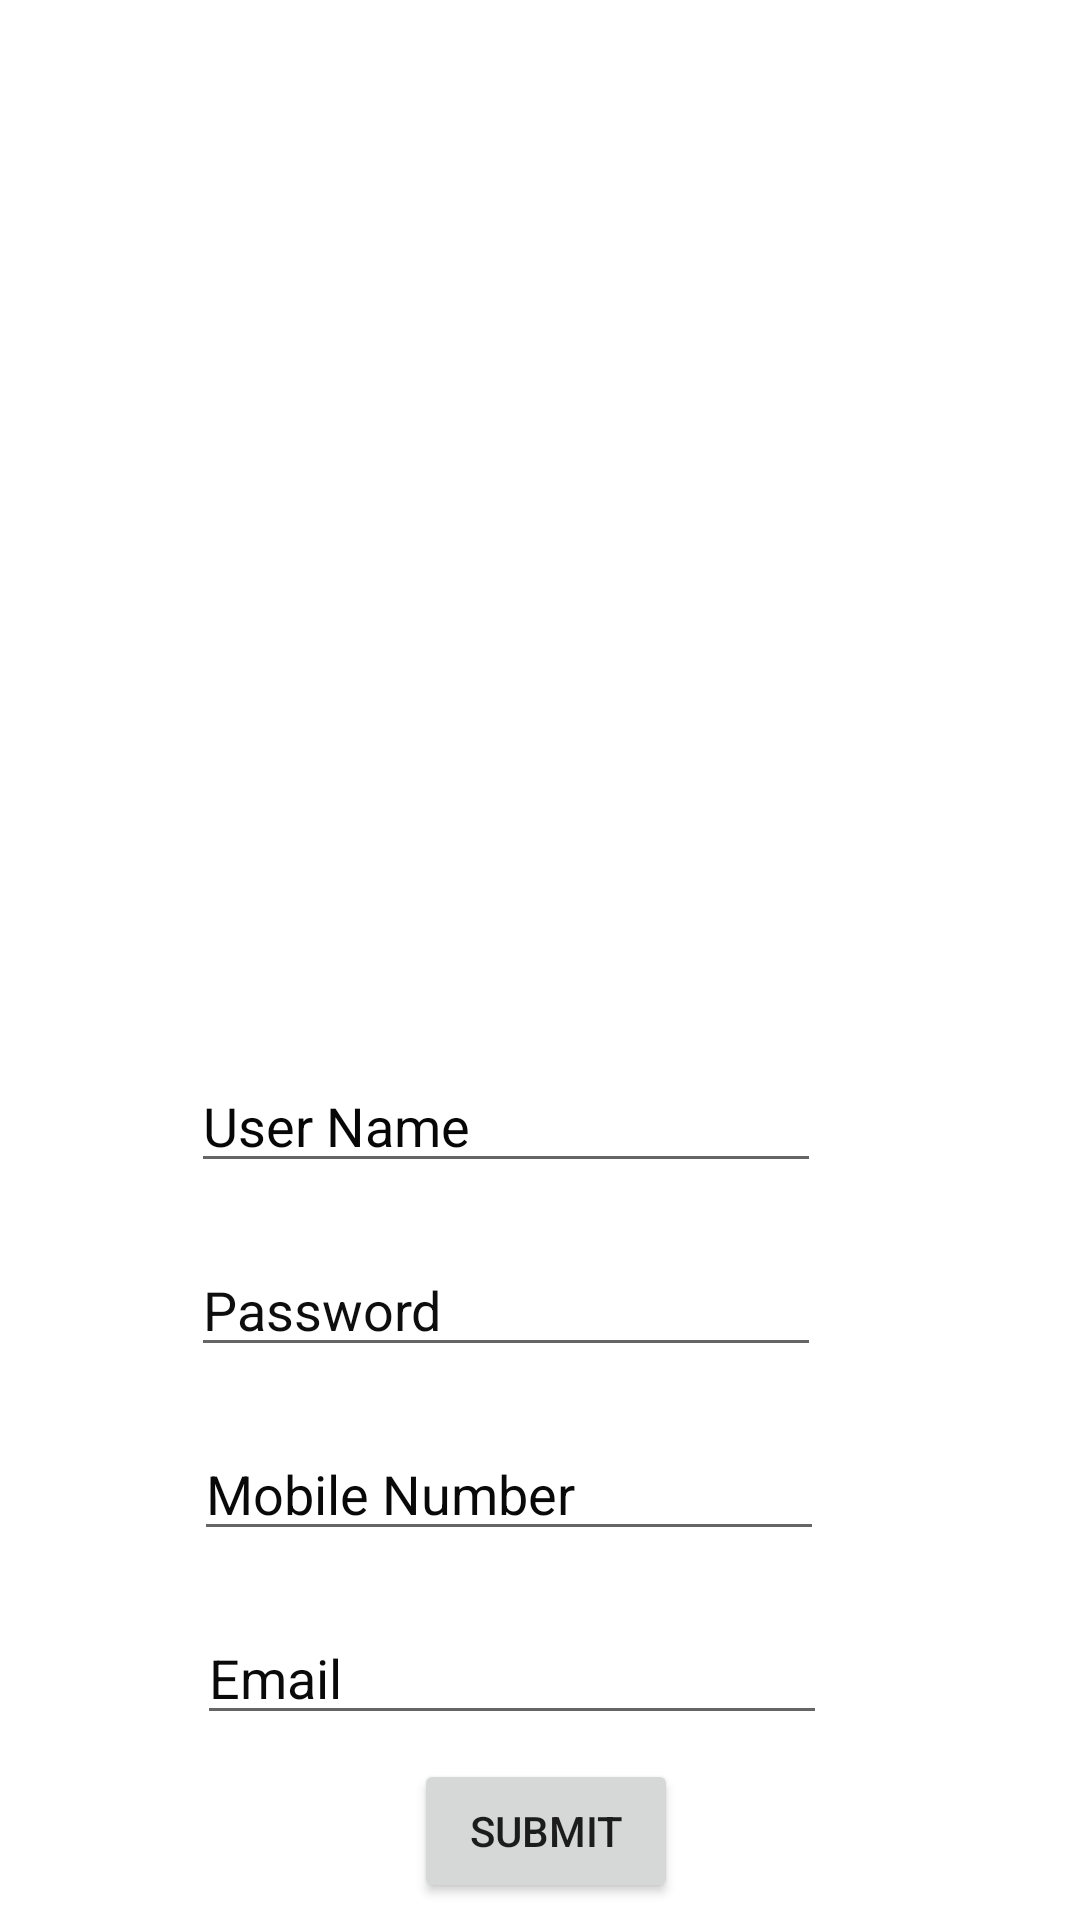

Here is an Android app screen rendered from its layout file. Give the layout XML and the strings, colors and styles it references.
<!-- AndroidManifest.xml: application theme Theme.OnTheWay -->
<!-- res/layout/activity_sign_up.xml -->
<?xml version="1.0" encoding="utf-8"?>
<androidx.constraintlayout.widget.ConstraintLayout xmlns:android="http://schemas.android.com/apk/res/android"
    xmlns:app="http://schemas.android.com/apk/res-auto"
    xmlns:tools="http://schemas.android.com/tools"
    android:layout_width="match_parent"
    android:layout_height="match_parent"
    tools:context=".SignUpActivity">

    <ImageView
        android:id="@+id/imageView"
        android:layout_width="213dp"
        android:layout_height="171dp"
        android:layout_marginStart="86dp"
        android:layout_marginTop="142dp"
        android:layout_marginEnd="112dp"
        app:layout_constraintEnd_toEndOf="parent"
        app:layout_constraintStart_toStartOf="parent"
        app:layout_constraintTop_toTopOf="parent"
        app:srcCompat="@drawable/ic_baseline_directions_bike_24" />

    <EditText
        android:id="@+id/usernameid"
        android:layout_width="wrap_content"
        android:layout_height="wrap_content"
        android:layout_marginStart="89dp"
        android:layout_marginTop="40dp"
        android:layout_marginEnd="112dp"
        android:ems="10"
        android:hint="User Name"
        android:inputType="textPersonName"
        android:textColorHint="#070707"
        app:layout_constraintEnd_toEndOf="parent"
        app:layout_constraintStart_toStartOf="parent"
        app:layout_constraintTop_toBottomOf="@+id/imageView" />

    <EditText
        android:id="@+id/passid"
        android:layout_width="wrap_content"
        android:layout_height="wrap_content"
        android:layout_marginStart="89dp"
        android:layout_marginTop="20dp"
        android:layout_marginEnd="112dp"
        android:ems="10"
        android:hint="Password"
        android:inputType="textPersonName"
        android:textColorHint="#0E0E0E"
        app:layout_constraintEnd_toEndOf="parent"
        app:layout_constraintStart_toStartOf="parent"
        app:layout_constraintTop_toBottomOf="@+id/usernameid" />

    <EditText
        android:id="@+id/mobilenoid"
        android:layout_width="wrap_content"
        android:layout_height="wrap_content"
        android:layout_marginStart="90dp"
        android:layout_marginTop="20dp"
        android:layout_marginEnd="111dp"
        android:ems="10"
        android:hint="Mobile Number"
        android:inputType="textPersonName"
        android:textColorHint="#090909"
        app:layout_constraintEnd_toEndOf="parent"
        app:layout_constraintStart_toStartOf="parent"
        app:layout_constraintTop_toBottomOf="@+id/passid" />

    <EditText
        android:id="@+id/emailid"
        android:layout_width="wrap_content"
        android:layout_height="wrap_content"
        android:layout_marginStart="91dp"
        android:layout_marginTop="20dp"
        android:layout_marginEnd="110dp"
        android:ems="10"
        android:hint="Email"
        android:inputType="textPersonName"
        android:textColorHint="#0B0A0A"
        app:layout_constraintEnd_toEndOf="parent"
        app:layout_constraintStart_toStartOf="parent"
        app:layout_constraintTop_toBottomOf="@+id/mobilenoid" />

    <Button
        android:id="@+id/submitbtnid"
        android:layout_width="wrap_content"
        android:layout_height="wrap_content"
        android:layout_marginStart="149dp"
        android:layout_marginTop="8dp"
        android:layout_marginEnd="168dp"
        android:text="Submit"
        android:onClick="signupButtonclicked"
        app:layout_constraintEnd_toEndOf="parent"
        app:layout_constraintHorizontal_bias="0.25"
        app:layout_constraintStart_toStartOf="parent"
        app:layout_constraintTop_toBottomOf="@+id/emailid" />

    <ProgressBar
        android:id="@+id/progressBarid"
        style="?android:attr/progressBarStyle"
        android:layout_width="wrap_content"
        android:layout_height="wrap_content"
        app:layout_constraintBottom_toBottomOf="parent"
        app:layout_constraintEnd_toEndOf="parent"
        app:layout_constraintStart_toStartOf="parent"
        app:layout_constraintTop_toTopOf="parent"
        android:visibility="gone"
        />
</androidx.constraintlayout.widget.ConstraintLayout>
<!-- resources referenced by this layout -->
<resources>
  <style name="Theme.OnTheWay" parent="Theme.MaterialComponents.DayNight.DarkActionBar">
          
          <item name="colorPrimary">@color/purple_500</item>
          <item name="colorPrimaryVariant">@color/purple_700</item>
          <item name="colorOnPrimary">@color/white</item>
          
          <item name="colorSecondary">@color/teal_200</item>
          <item name="colorSecondaryVariant">@color/teal_700</item>
          <item name="colorOnSecondary">@color/black</item>
          
          <item name="android:statusBarColor" tools:targetApi="l">?attr/colorPrimaryVariant</item>
          
      </style>
  <!-- not gathered from this repository: default colours our renderer supplied (Android Studio template values) -->
  <color name="purple_500">#FF6200EE</color>
  <color name="purple_700">#FF3700B3</color>
  <color name="teal_200">#FF03DAC5</color>
  <color name="teal_700">#FF018786</color>
  <color name="black">#FF000000</color>
  <color name="white">#FFFFFFFF</color>
</resources>
